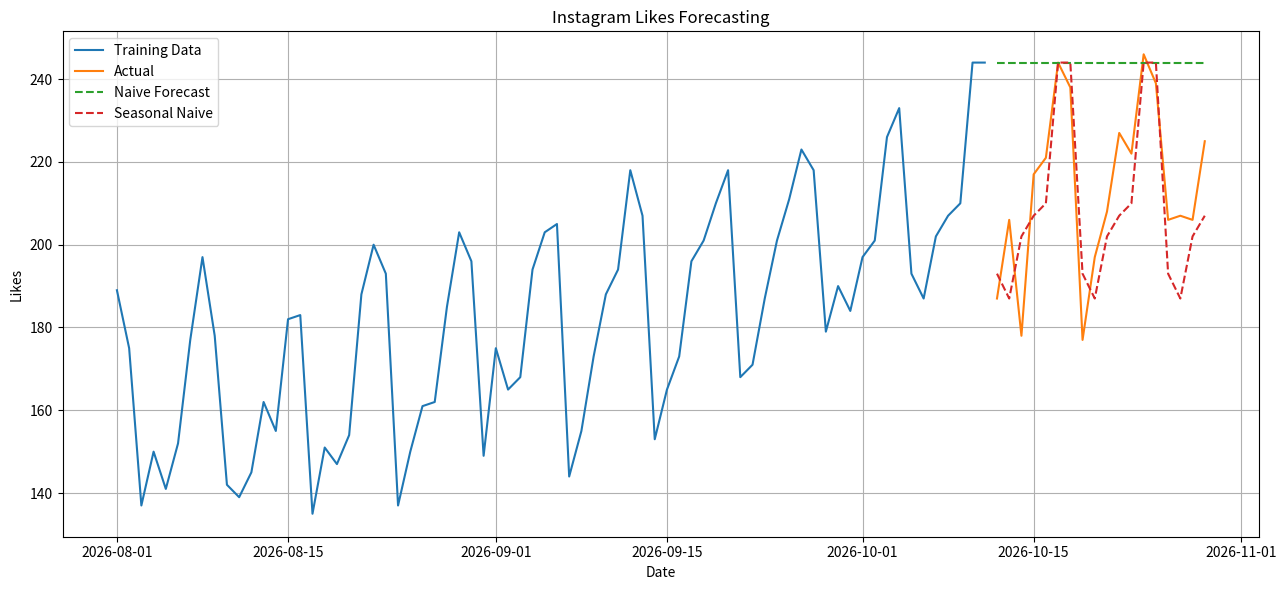

Generate this figure with matplotlib:
import pandas as pd
import numpy as np
import matplotlib.pyplot as plt

# 1. Membuat dataset 90 hari
np.random.seed(42)

dates = pd.date_range(start="2026-08-01", periods=90, freq="D")

weekly_effect = np.array([-20, -15, -10, 0, 10, 35, 25])[dates.dayofweek]

likes = np.round(
    150 + 0.8 * np.arange(90) + weekly_effect + np.random.normal(0, 8, 90)
).astype(int)

df = pd.DataFrame({"date": dates, "likes": likes}).set_index("date")

# 2. Split training dan testing
train_size = int(len(df) * 0.8)

train = df.iloc[:train_size]
test = df.iloc[train_size:]

# 3. Naive Forecast
naive_forecast = np.repeat(train["likes"].iloc[-1], len(test))

# 4. Seasonal Naive Forecast
season_length = 7

last_season = train["likes"].iloc[-season_length:].to_numpy()

seasonal_forecast = np.tile(last_season, int(np.ceil(len(test) / season_length)))[
    : len(test)
]

# 5. Membuat tabel hasil prediksi
results = pd.DataFrame(
    {
        "actual": test["likes"],
        "naive": naive_forecast,
        "seasonal_naive": seasonal_forecast,
    },
    index=test.index,
)

# 6. Menghitung MAE
naive_mae = np.mean(np.abs(results["actual"] - results["naive"]))

seasonal_mae = np.mean(np.abs(results["actual"] - results["seasonal_naive"]))

print("Naive MAE:", round(naive_mae, 2))
print("Seasonal Naive MAE:", round(seasonal_mae, 2))

# 7. Visualisasi
plt.figure(figsize=(13, 6))

plt.plot(train.index, train["likes"], label="Training Data")

plt.plot(test.index, test["likes"], label="Actual")

plt.plot(results.index, results["naive"], label="Naive Forecast", linestyle="--")

plt.plot(
    results.index, results["seasonal_naive"], label="Seasonal Naive", linestyle="--"
)

plt.title("Instagram Likes Forecasting")
plt.xlabel("Date")
plt.ylabel("Likes")
plt.legend()
plt.grid(True)
plt.tight_layout()
# plt.show()

plt.savefig("lesson_04.png", dpi=150, bbox_inches="tight")
